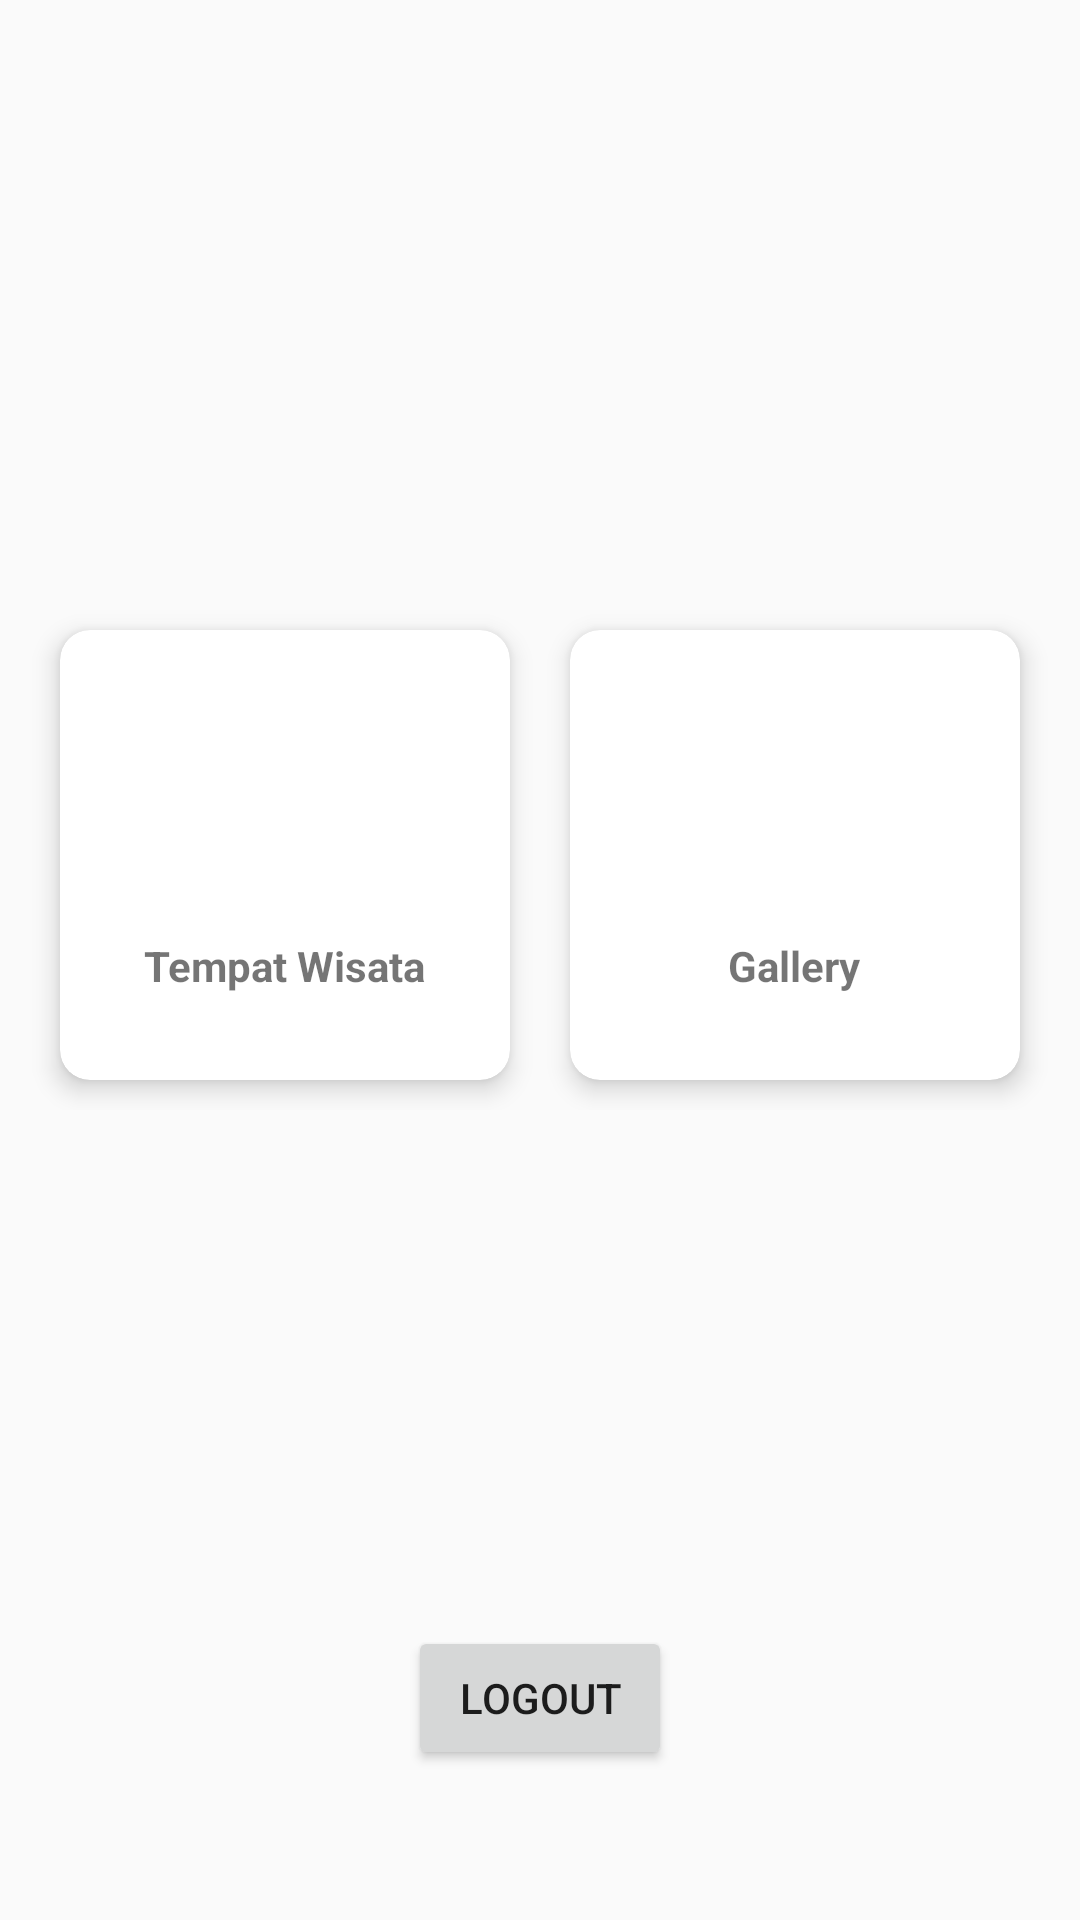

The Android layout XML behind this screen, and the referenced resources:
<!-- AndroidManifest.xml: application theme AppTheme.NoActionBar -->
<!-- res/layout/activity_main.xml -->
<?xml version="1.0" encoding="utf-8"?>
<RelativeLayout xmlns:android="http://schemas.android.com/apk/res/android"
    xmlns:app="http://schemas.android.com/apk/res-auto"
    xmlns:tools="http://schemas.android.com/tools"
    android:layout_width="match_parent"
    android:layout_height="match_parent"
    tools:context=".MainActivity">

    <LinearLayout
        android:layout_width="match_parent"
        android:layout_height="wrap_content"
        android:orientation="horizontal"
        android:gravity="center"
        android:layout_marginTop="200dp">

        <androidx.cardview.widget.CardView
            android:id="@+id/card_wisata"
            android:layout_width="150dp"
            android:layout_height="150dp"
            android:layout_margin="10dp"
            app:cardCornerRadius="10dp"
            app:cardElevation="5dp">

            <LinearLayout
                android:layout_width="match_parent"
                android:layout_height="wrap_content"
                android:orientation="vertical"
                android:gravity="center"
                android:layout_gravity="center">

                <ImageView
                    android:layout_width="64dp"
                    android:layout_height="64dp"
                    android:padding="10dp"
                    android:src="@drawable/plane"
                    android:scaleType="fitXY"
                    android:tint="@android:color/holo_red_dark"/>

                <TextView
                    android:layout_width="wrap_content"
                    android:layout_height="wrap_content"
                    android:layout_marginTop="10dp"
                    android:text="@string/cardTempatWisata"
                    android:textStyle="bold"/>
            </LinearLayout>

        </androidx.cardview.widget.CardView>

        <androidx.cardview.widget.CardView
            android:id="@+id/card_gallery"
            android:layout_width="150dp"
            android:layout_height="150dp"
            android:layout_margin="10dp"
            app:cardCornerRadius="10dp"
            app:cardElevation="5dp">

            <LinearLayout
                android:layout_width="match_parent"
                android:layout_height="wrap_content"
                android:orientation="vertical"
                android:gravity="center"
                android:layout_gravity="center">

                <ImageView
                    android:layout_width="64dp"
                    android:layout_height="64dp"
                    android:padding="10dp"
                    android:src="@drawable/photo"
                    android:scaleType="fitXY"
                    android:tint="@android:color/holo_blue_dark"/>

                <TextView
                    android:layout_width="wrap_content"
                    android:layout_height="wrap_content"
                    android:layout_marginTop="10dp"
                    android:text="@string/cardGallery"
                    android:textStyle="bold"/>
            </LinearLayout>

        </androidx.cardview.widget.CardView>

    </LinearLayout>

    <Button
        android:id="@+id/exit"
        android:layout_width="wrap_content"
        android:layout_height="wrap_content"
        android:text="LOGOUT"
        android:layout_alignParentBottom="true"
        android:layout_centerHorizontal="true"
        android:layout_marginBottom="50dp"/>
</RelativeLayout>
<!-- resources referenced by this layout -->
<resources>
  <string name="cardGallery">Gallery</string>
  <string name="cardTempatWisata">Tempat Wisata</string>
  <style name="AppTheme.NoActionBar" parent="Theme.AppCompat.Light.NoActionBar">
          <item name="windowActionBar">false</item>
          <item name="android:windowNoTitle">true</item>
      </style>
</resources>
